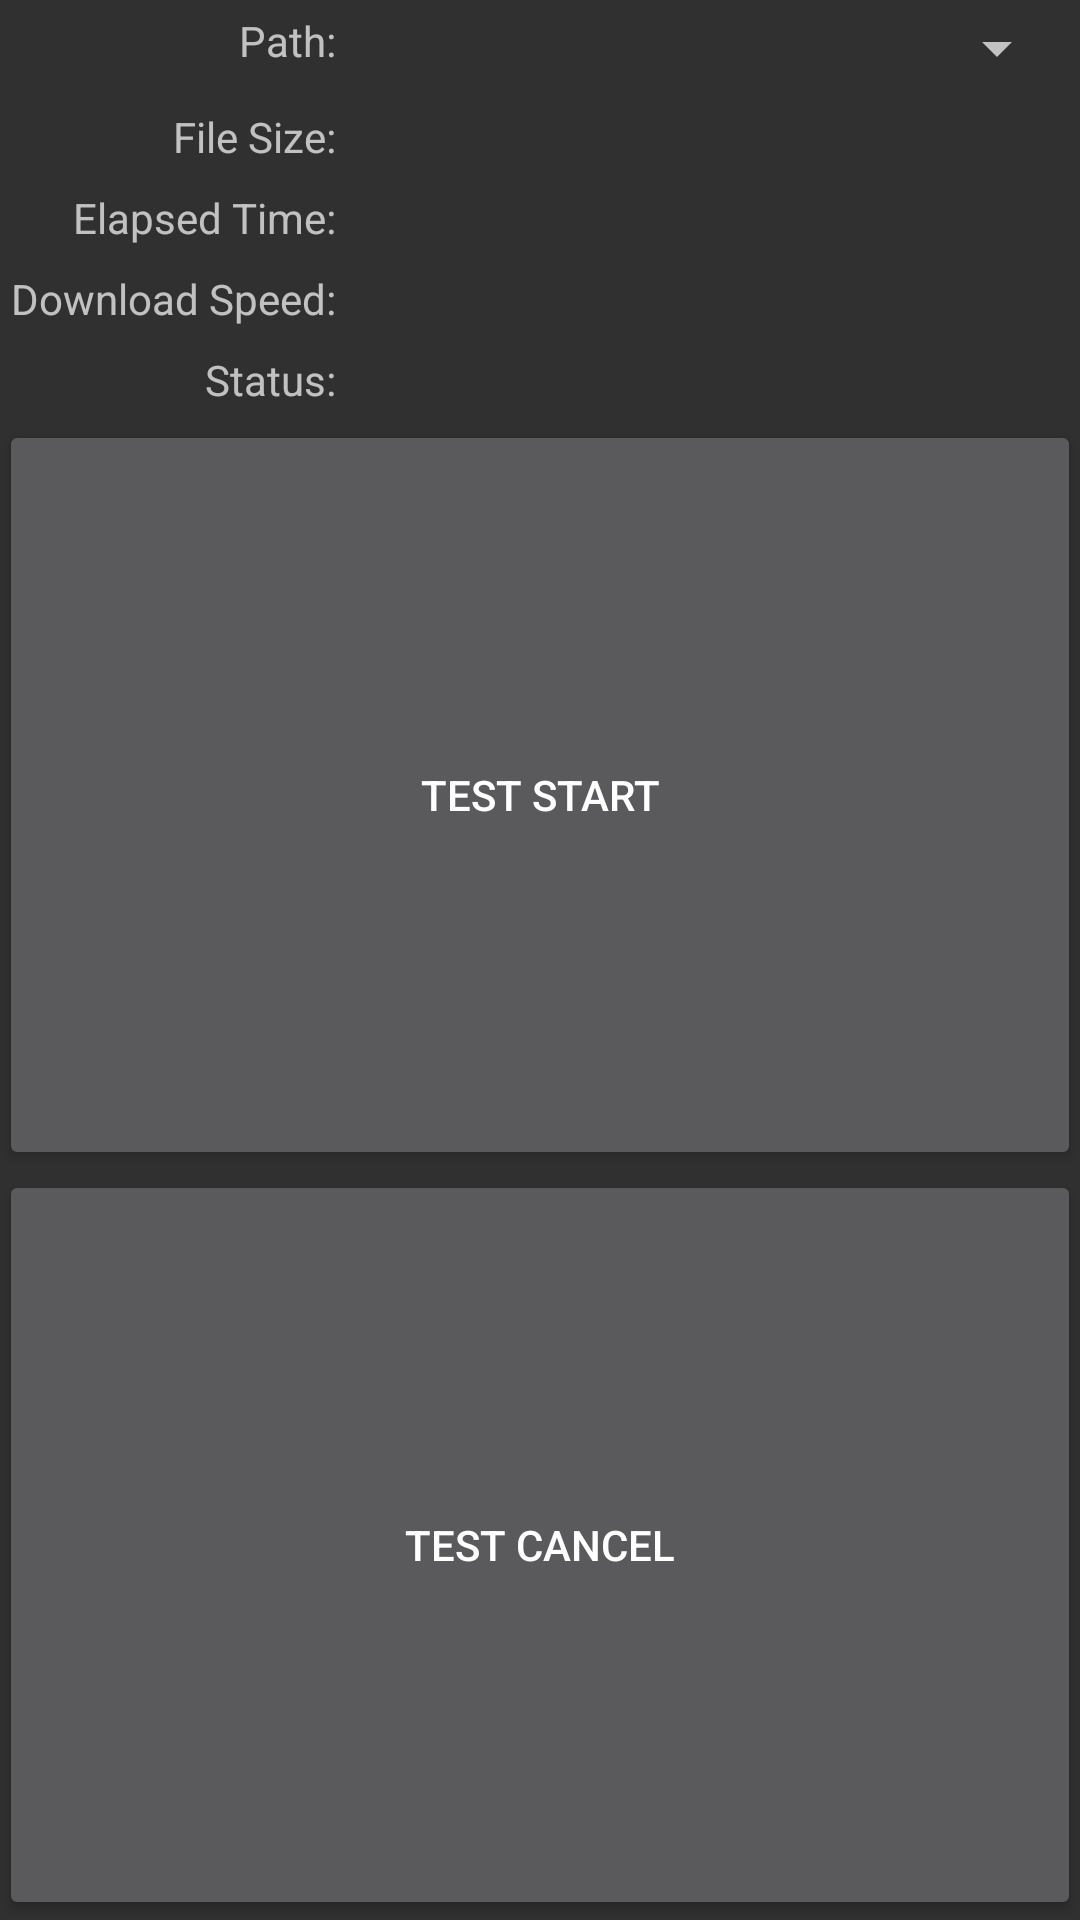

Layout XML and referenced resources for this Android screen:
<!-- AndroidManifest.xml: application theme AppTheme -->
<!-- res/layout/activity_storage_test.xml -->
<LinearLayout
    xmlns:android="http://schemas.android.com/apk/res/android"
    xmlns:tools="http://schemas.android.com/tools"
    android:layout_width="match_parent"
    android:layout_height="match_parent"
    android:paddingBottom="@dimen/activity_vertical_margin"
    android:paddingLeft="@dimen/activity_horizontal_margin"
    android:paddingRight="@dimen/activity_horizontal_margin"
    android:paddingTop="@dimen/activity_vertical_margin"
    android:orientation="vertical"
    tools:context=".storage.StorageTest">

    <GridLayout
        android:layout_width="match_parent"
        android:layout_height="wrap_content"
        android:alignmentMode="alignBounds"
        android:columnCount="2"
        android:columnOrderPreserved="false"
        android:useDefaultMargins="true" >

        <TextView
            android:layout_gravity="end"
            android:text="@string/storage_path" />

        <Spinner
            android:id="@+id/path_spinner"
            android:layout_gravity="fill_horizontal" />

        <TextView
            android:layout_gravity="end"
            android:text="@string/storage_file_size" />

        <TextView
            android:id="@+id/file_size"
            android:layout_gravity="fill_horizontal" />

        <TextView
            android:layout_gravity="end"
            android:text="@string/storage_elapsed_time" />

        <TextView
            android:id="@+id/elapsed_time"
            android:layout_gravity="fill_horizontal" />

        <TextView
            android:layout_gravity="end"
            android:text="@string/storage_download_speed" />

        <TextView
            android:id="@+id/download_speed"
            android:layout_gravity="fill_horizontal" />

        <TextView
            android:layout_gravity="end"
            android:text="@string/storage_status" />

        <TextView
            android:id="@+id/status"
            android:layout_gravity="fill_horizontal" />
    </GridLayout>

    <Button
        android:id="@+id/test_start"
        android:layout_width="match_parent"
        android:layout_height="0dp"
        android:layout_weight="1"
        android:text="@string/test_start" />

    <Button
        android:id="@+id/test_cancel"
        android:layout_width="match_parent"
        android:layout_height="0dp"
        android:layout_weight="1"
        android:text="@string/test_cancel" />
</LinearLayout>
<!-- resources referenced by this layout -->
<resources>
  <string name="storage_download_speed">Download Speed:</string>
  <string name="storage_elapsed_time">Elapsed Time:</string>
  <string name="storage_file_size">File Size:</string>
  <string name="storage_path">Path:</string>
  <string name="storage_status">"Status:</string>
  <string name="test_cancel">TEST CANCEL</string>
  <string name="test_start">TEST START</string>
  <style name="AppTheme" parent="Theme.AppCompat">
          
          <item name="android:fadeScrollbars">false</item>
          <item name="android:scrollbarStyle">insideInset</item>
      </style>
</resources>
